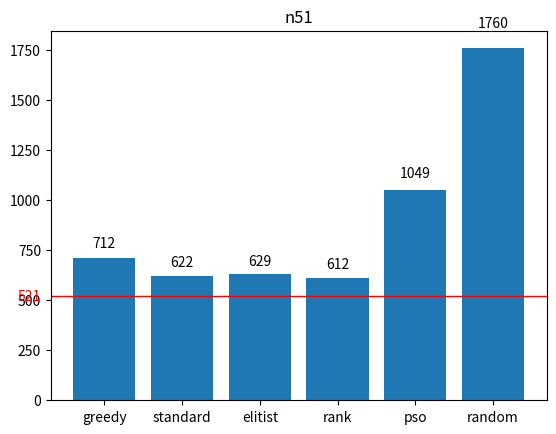
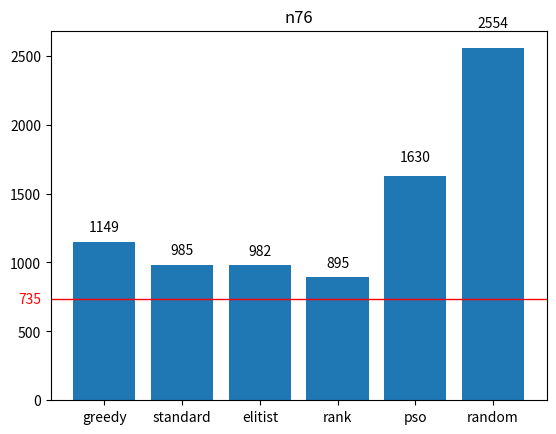
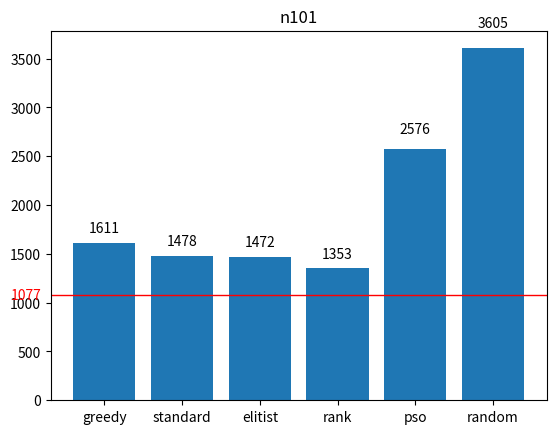
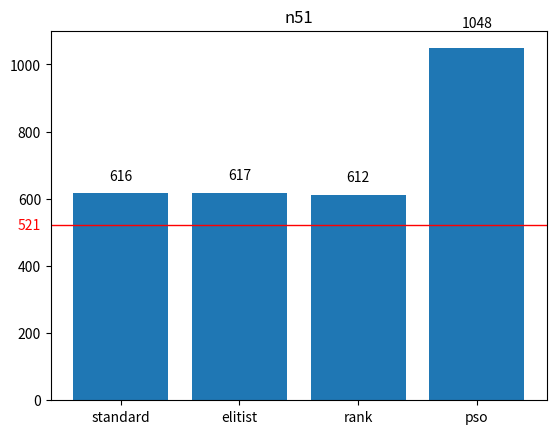
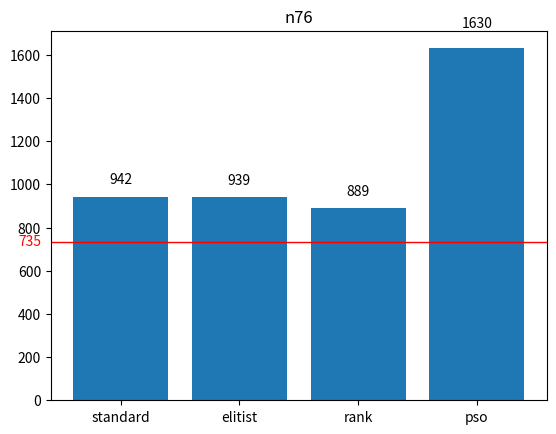
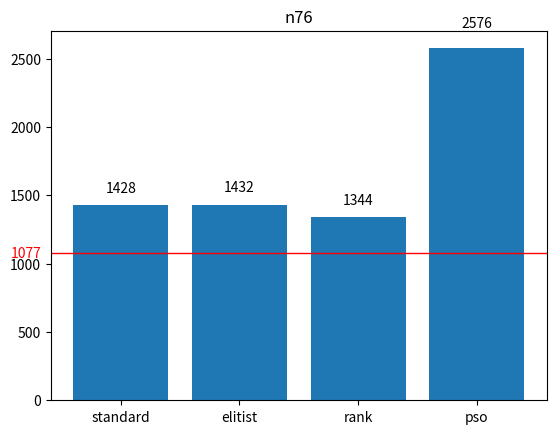
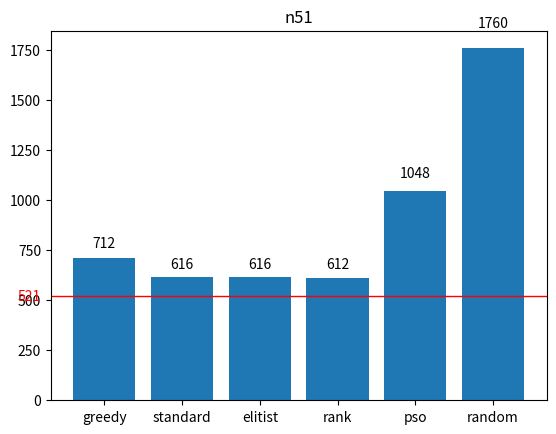
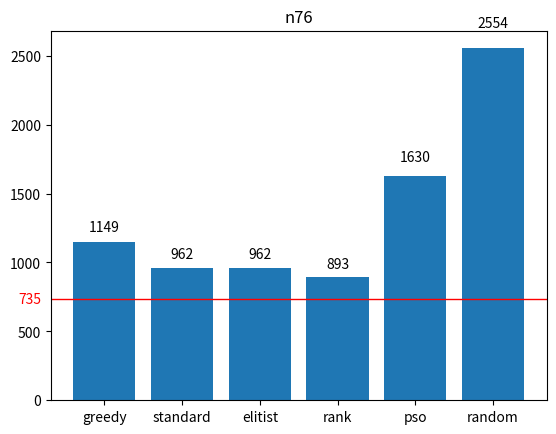
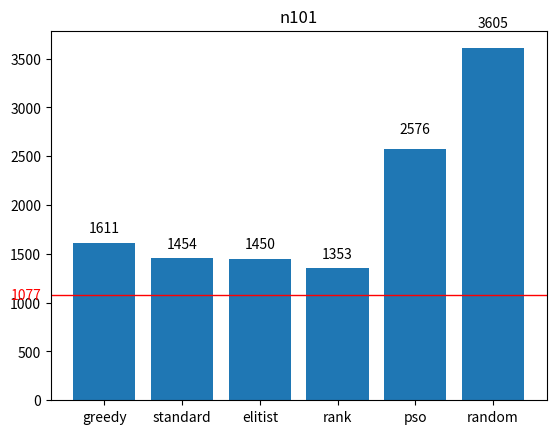
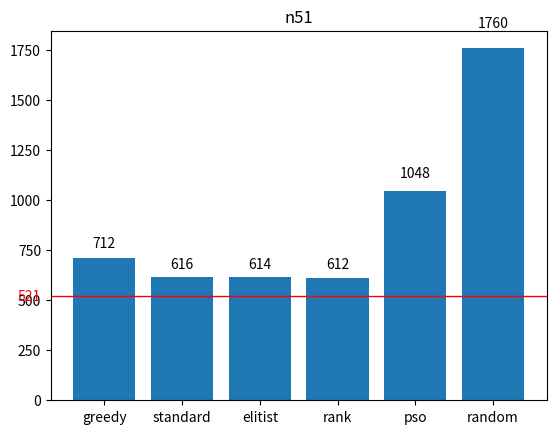
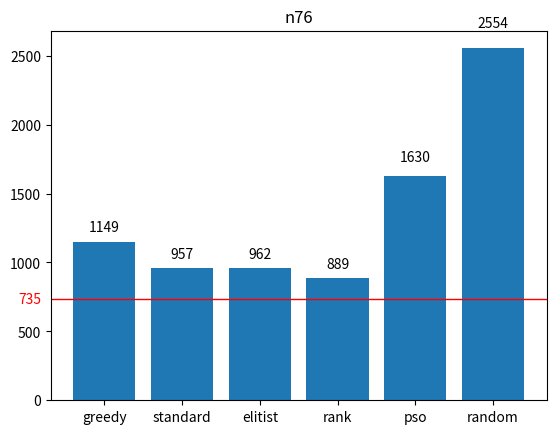
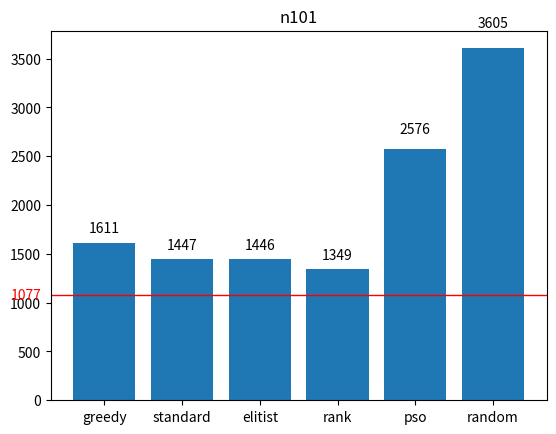

The matplotlib source for these figures, in order:
import matplotlib.pyplot as plt
import matplotlib.transforms as transforms
import numpy as np
from matplotlib import gridspec


def make_chart(avs, thr, n, chartname):
    labels = ['greedy', 'standard', 'elitist', 'rank', 'pso', 'random']
    if not avs[5]:
        labels.remove('random')
        avs.pop(5)
    if not avs[4]:
        labels.remove('pso')
        avs.pop(4)
    if not avs[3]:
        labels.remove('rank')
        avs.pop(3)
    if not avs[2]:
        labels.remove('elitist')
        avs.pop(2)
    if not avs[1]:
        labels.remove('standard')
        avs.pop(1)
    if not avs[0]:
        labels.remove('greedy')
        avs.pop(0)
    x = np.arange(len(avs))
    labels = tuple(labels)
    avs = list(map(lambda _x: round(_x), avs))
    fig, ax = plt.subplots()
    bar_plot = plt.bar(x, avs, tick_label=avs)

    for idx, rect in enumerate(bar_plot):
        height = rect.get_height()
        ax.text(rect.get_x() + rect.get_width() / 2., 1.05 * height,
                avs[idx],
                ha='center', va='bottom', rotation=0)

    plt.xticks(x, labels)
    plt.axhline(y=thr, linewidth=1, color='r')
    # plt.axhline(y=thr_r, linewidth=1, color='k', linestyle='--')

    trans = transforms.blended_transform_factory(
        ax.get_yticklabels()[0].get_transform(), ax.transData)
    ax.text(0, thr, "{:.0f}".format(thr), color="red", transform=trans,
            ha="right", va="center")

    plt.title(n)
    # plt.show()
    fig.savefig(f"{chartname}.png")
    return plt


def make_subplots(plt1, plt2, plt3, name):
    pass


# elitist_average =
# pso_average =
# greedy_average =
# random_average =
# standard_average =
# rank_average =
# averages = [greedy_average, standard_average, elitist_average, rank_average, pso_average, random_average]
# plt = make_chart(averages, threshold, 'n', 'H_n')

threshold51 = 521
threshold76 = 735
threshold101 = 1077

threshold_round51 = 547
threshold_round76 = 772
threshold_round101 = 1130

# ============== H1 (50)
# ===== n51
elitist_average = 629.405
pso_average = 1048.8225
greedy_average = 711.5
random_average = 1759.8025
standard_average = 622.3425
rank_average = 612.4725000000001
averages = [greedy_average, standard_average, elitist_average, rank_average, pso_average, random_average]
plt1 = make_chart(averages, threshold51, 'n51', 'H1_n51')
# plt1.show()

# ===== n76
elitist_average = 982.28
pso_average = 1630.3249999999998
greedy_average = 1149.41
random_average = 2553.8775000000005
standard_average = 985.1675
rank_average = 895.295
averages = [greedy_average, standard_average, elitist_average, rank_average, pso_average, random_average]
plt2 = make_chart(averages, threshold76, 'n76', 'H1_n76')
# plt2.show()

# === n101
elitist_average = 1471.905
pso_average = 2575.815
greedy_average = 1610.91
random_average = 3605.4575
standard_average = 1477.9399999999998
rank_average = 1353.2325
averages = [greedy_average, standard_average, elitist_average, rank_average, pso_average, random_average]
plt3 = make_chart(averages, threshold101, 'n101', 'H1_n101')
# plt3.show()

# ============ H2 (200)
# === n51
elitist_average = 616.705
pso_average = 1048.295
standard_average = 615.9625000000001
rank_average = 612.4725000000001
averages = [None, standard_average, elitist_average, rank_average, pso_average, None]
plt1 = make_chart(averages, threshold51, 'n51', 'H2_n51')
# plt1.show()

# === n76
elitist_average = 938.875
pso_average = 1630.3249999999998
standard_average = 941.8225
rank_average = 888.875
averages = [None, standard_average, elitist_average, rank_average, pso_average, None]
plt2 = make_chart(averages, threshold76, 'n76', 'H2_n76')
# plt2.show()

# === n101
elitist_average = 1431.9475
pso_average = 2575.815
standard_average = 1428.4875
rank_average = 1344.1599999999999
averages = [None, standard_average, elitist_average, rank_average, pso_average, None]
plt3 = make_chart(averages, threshold101, 'n76', 'H2_n101')
# plt3.show()

# =========== H3
# ===== n51
elitist_average = 616.2725
pso_average = 1048.295
greedy_average = 711.5
random_average = 1759.8025
standard_average = 615.9625000000001
rank_average = 612.4725000000001
averages = [greedy_average, standard_average, elitist_average, rank_average, pso_average, random_average]
plt1 = make_chart(averages, threshold51, 'n51', 'H3_n51')
# plt1.show()

# ===== n76
elitist_average = 962.3299999999999
pso_average = 1630.3249999999998
greedy_average = 1149.41
random_average = 2553.8775000000005
standard_average = 961.9525000000001
rank_average = 893.4825
averages = [greedy_average, standard_average, elitist_average, rank_average, pso_average, random_average]
plt2 = make_chart(averages, threshold76, 'n76', 'H3_n76')
# plt2.show()

# === n101
elitist_average = 1450.025
pso_average = 2575.815
greedy_average = 1610.91
random_average = 3605.4575
standard_average = 1454.2949999999998
rank_average = 1353.2325
averages = [greedy_average, standard_average, elitist_average, rank_average, pso_average, random_average]
plt3 = make_chart(averages, threshold101, 'n101', 'H3_n101')
# plt3.show()

# ========= H4
# ===== n51
elitist_average = 614.1875
pso_average = 1048.295
greedy_average = 711.5
random_average = 1759.8025
standard_average = 615.9625000000001
rank_average = 612.4725000000001
averages = [greedy_average, standard_average, elitist_average, rank_average, pso_average, random_average]
plt1 = make_chart(averages, threshold51, 'n51', 'H4_n51')
# plt1.show()

# ===== n76
elitist_average = 961.885
pso_average = 1630.3249999999998
greedy_average = 1149.41
random_average = 2553.8775000000005
standard_average = 956.5274999999999
rank_average = 888.875
averages = [greedy_average, standard_average, elitist_average, rank_average, pso_average, random_average]
plt2 = make_chart(averages, threshold76, 'n76', 'H4_n76')
# plt2.show()

# === n101
elitist_average = 1445.7775000000001
pso_average = 2575.815
greedy_average = 1610.91
random_average = 3605.4575
standard_average = 1447.135
rank_average = 1348.79
averages = [greedy_average, standard_average, elitist_average, rank_average, pso_average, random_average]
plt3 = make_chart(averages, threshold101, 'n101', 'H4_n101')
# plt3.show()

# ======= H5
# ===== n51
# elitist_average = 614.1875
# pso_average = 1048.295
# greedy_average = 711.5
# random_average = 1759.8025
# standard_average = 615.9625000000001
# rank_average = 612.4725000000001
# averages = [greedy_average, standard_average, elitist_average, rank_average, pso_average, random_average]
# plt1 = make_chart(averages, threshold51, 'n51', 'H5_n51')
# # plt1.show()
#
# # ===== n76
# elitist_average = 961.885
# pso_average = 1630.3249999999998
# greedy_average = 1149.41
# random_average = 2553.8775000000005
# standard_average = 956.5274999999999
# rank_average = 888.875
# averages = [greedy_average, standard_average, elitist_average, rank_average, pso_average, random_average]
# plt2 = make_chart(averages, threshold76, 'n76', 'H5_n76')
# # plt2.show()
#
# # === n101
# elitist_average = 1445.7775000000001
# pso_average = 2575.815
# greedy_average = 1610.91
# random_average = 3605.4575
# standard_average = 1447.135
# rank_average = 1348.79
# averages = [greedy_average, standard_average, elitist_average, rank_average, pso_average, random_average]
# plt3 = make_chart(averages, threshold101, 'n101', 'H5_n101')
# # plt3.show()

